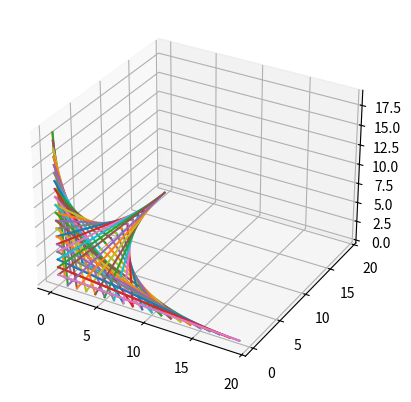

Write the Python code that produced this figure.
import matplotlib.pyplot as plt
import math

def intersectLines( pt1, pt2, ptA, ptB ): 
    DET_TOLERANCE = 0.00000001

    # the first line is pt1 + r*(pt2-pt1)
    # in component form:
    x1, y1 = pt1;   x2, y2 = pt2
    dx1 = x2 - x1;  dy1 = y2 - y1

    # the second line is ptA + s*(ptB-ptA)
    x, y = ptA;   xB, yB = ptB
    dx = xB - x;  dy = yB - y

    DET = (-dx1 * dy + dy1 * dx)

    if math.fabs(DET) < DET_TOLERANCE: return (0,0,0,0,0)

    # now, the determinant should be OK
    DETinv = 1.0/DET

    # find the scalar amount along the "self" segment
    r = DETinv * (-dy  * (x-x1) +  dx * (y-y1))

    # find the scalar amount along the input line
    s = DETinv * (-dy1 * (x-x1) + dx1 * (y-y1))

    # return the average of the two descriptions
    xi = (x1 + r*dx1 + x + s*dx)/2.0
    yi = (y1 + r*dy1 + y + s*dy)/2.0
    return ( xi, yi)


pt1 = (0,9)
pt2 = (1,0)
pt3 = (9,0)
pt4 = (0,1)
print(intersectLines(pt1, pt2, pt3, pt4))
  

lines = []
intersect = []

def original(num, i, w,setcolor):
    for x in range(1,i):
        if num>0:
            plt.plot([0,i-x],[x,0], color=setcolor, linewidth=w)
        if num>1:
            plt.plot([0,i-x],[-x,0], color=setcolor, linewidth=w)
        if num>2:
            plt.plot([0,-(i-x)],[x,0], color=setcolor, linewidth=w)
        if num>3:
            plt.plot([0,-(i-x)],[-x,0], color=setcolor, linewidth=w)

def triinmiddle(num, i, w,setcolor):
    for x in range(1,i):
        if num >0:
            plt.plot([0,i-x],[i-x,x], color=setcolor,linewidth = w)
            plt.plot([0,x],[i-x,0], color=setcolor,linewidth = w)
            plt.plot([x,i-x],[0,x], color=setcolor,linewidth = w)
        if num >1:
            plt.plot([0,i-x],[-(i-x),-(x)], color=setcolor,linewidth = w)
            plt.plot([0,x],[-(i-x),0], color=setcolor,linewidth = w)
            plt.plot([x,i-x],[0,-x], color=setcolor,linewidth = w)

        if num >2:
            plt.plot([0,-(i-x)],[i-x,x], color=setcolor,linewidth = w)
            plt.plot([0,-x],[i-x,0], color=setcolor,linewidth = w)
            plt.plot([-x,-(i-x)],[0,x], color=setcolor,linewidth = w)

        if num >3:
            plt.plot([0,-(i-x)],[-(i-x),-x], color=setcolor,linewidth = w)
            plt.plot([0,-x],[-(i-x),0], color=setcolor,linewidth = w)
            plt.plot([-x,-(i-x)],[0,-x], color=setcolor,linewidth = w)

def shape3(num,i,w,setcolor):
    for x in range(1,i):
        if num>0:
            plt.plot([0,i-x],[x,0], color=setcolor, linewidth=w)
            plt.plot([x-1,i-x],[i-x,0], color=setcolor, linewidth=w)
            plt.plot([i-x,0],[x-1,i-x], color=setcolor, linewidth=w)
        if num>1:
            plt.plot([0,i-x],[-x,0], color=setcolor, linewidth=w)
            plt.plot([x-1,i-x],[-(i-x),0], color=setcolor, linewidth=w)
            plt.plot([i-x,0],[-(x-1),-(i-x)], color=setcolor, linewidth=w)
        if num>2:
            plt.plot([0,-(i-x)],[x,0], color=setcolor, linewidth=w)
            plt.plot([-(x-1),-(i-x)],[i-x,0], color=setcolor, linewidth=w)
            plt.plot([-(i-x),0],[x-1,i-x], color=setcolor, linewidth=w)
        if num>3:
            plt.plot([0,-(i-x)],[-x,0], color=setcolor, linewidth=w)
            plt.plot([-(x-1),-(i-x)],[-(i-x),0], color=setcolor, linewidth=w)
            plt.plot([-(i-x),0],[-(x-1),-(i-x)], color=setcolor, linewidth=w)


def threedimensional1(i):
    fig = plt.figure()
    ax = plt.axes(projection='3d')
    for x in range(1,i):
        ax.plot3D([0,i-x],[x,0],[0,0])
        ax.plot3D([0,0],[x,0],[0,i-x])
        ax.plot3D([x,0],[0,0],[0,i-x])




i = 20
w=0.5
num = 1
setcolor = ('black')
#if num>0:
#    plt.plot([0,0],[0,i-1],color=setcolor, linewidth=w)
#    plt.plot([0,i-1],[0,0],color=setcolor, linewidth=w)
#if num>1:
#    plt.plot([0,0],[0,-i+1],color=setcolor, linewidth=w)
#if num>2:
#    plt.plot([0,-i+1],[0,0],color=setcolor, linewidth=w)

#triinmiddle(num,i,w,"red")
#original(num,i,w,"blue")
#shape3(num,i,w,setcolor)
threedimensional1(i)
plt.show() 
